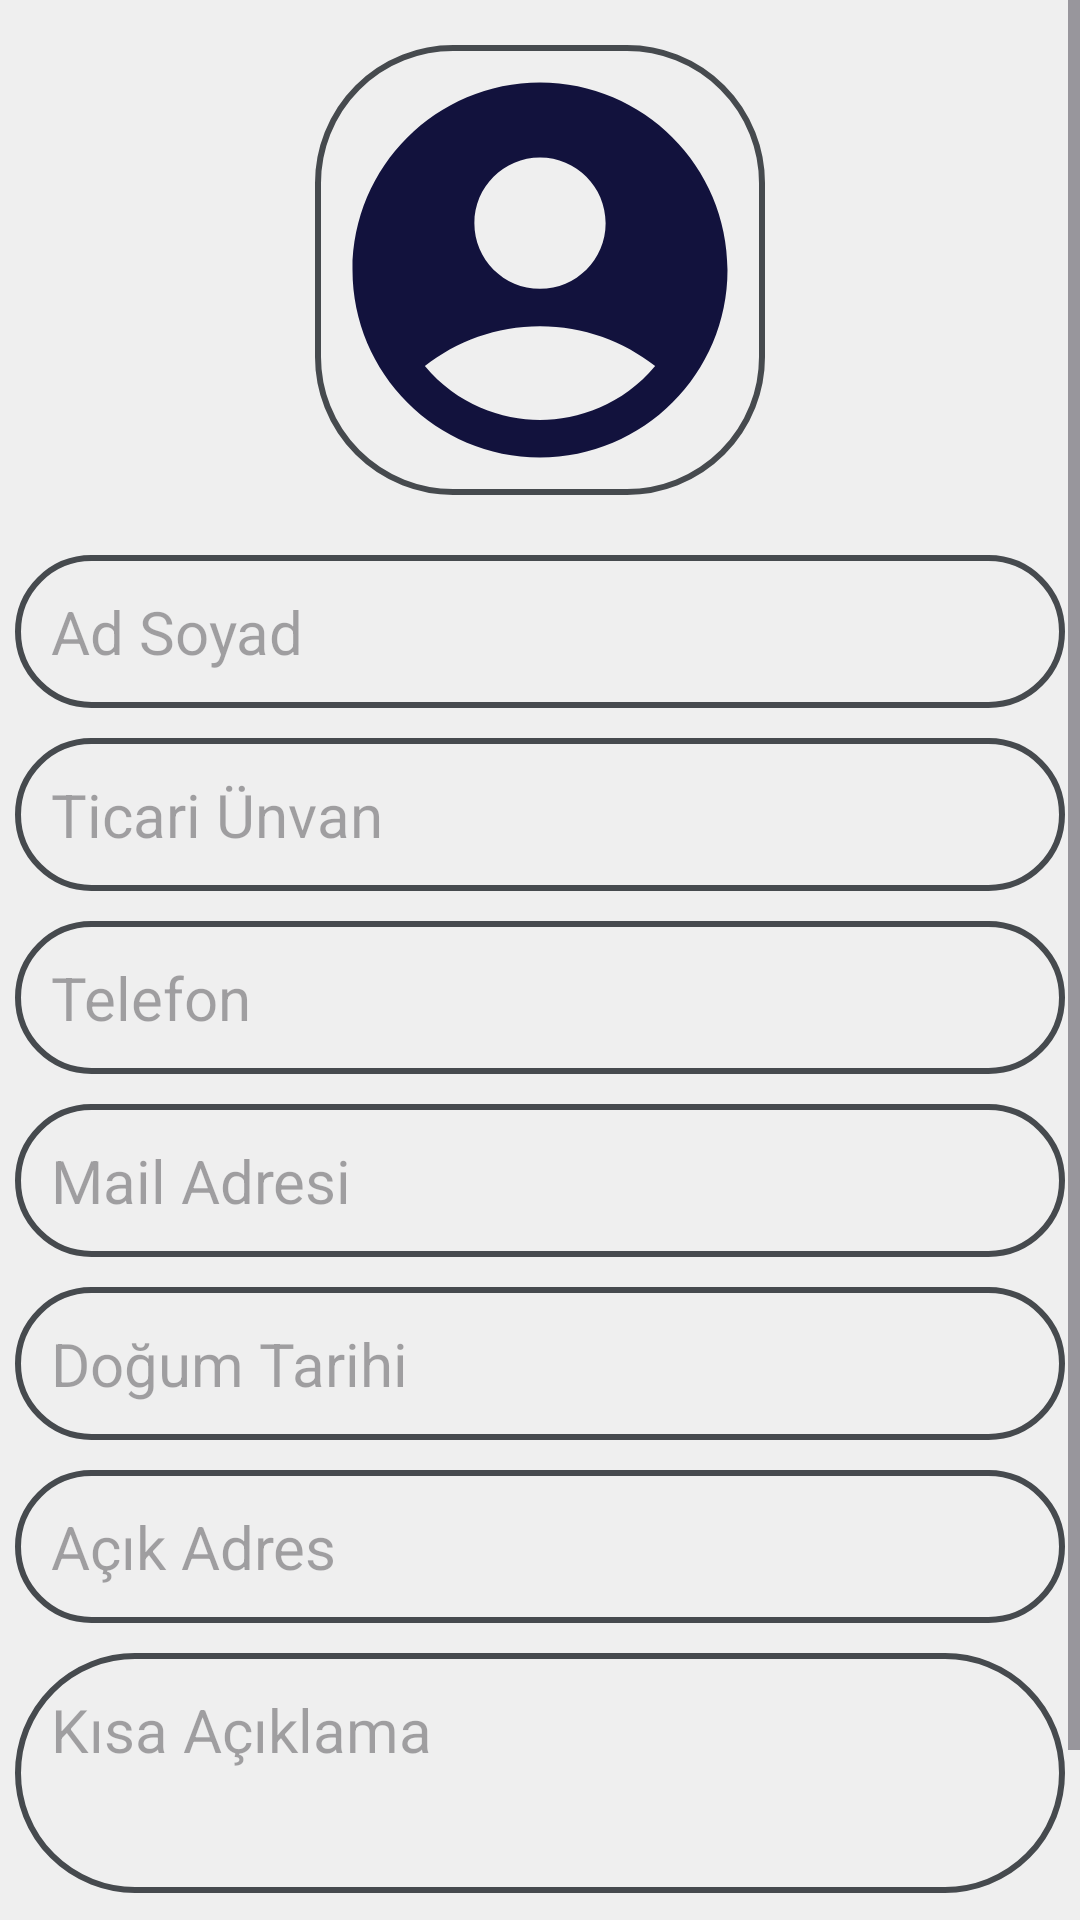

Android layout source for this screen:
<!-- AndroidManifest.xml: application theme Theme.LocalDataRecord -->
<!-- res/layout/activity_record_page.xml -->
<?xml version="1.0" encoding="utf-8"?>
<ScrollView xmlns:android="http://schemas.android.com/apk/res/android"
    android:layout_width="match_parent"
    android:layout_height="match_parent"
    android:fillViewport="true">

<RelativeLayout xmlns:android="http://schemas.android.com/apk/res/android"
    xmlns:tools="http://schemas.android.com/tools"
    android:layout_width="match_parent"
    android:layout_height="match_parent"
    android:background="#EFEFEF"
    tools:context=".recordPage"
    android:id="@+id/mainRelativeLayout">


    <com.google.android.material.imageview.ShapeableImageView
        android:id="@+id/customer_Image"
        android:layout_width="150dp"
        android:layout_height="150dp"
        android:layout_centerHorizontal="true"
        android:layout_marginStart="15dp"
        android:layout_marginTop="15dp"
        android:layout_marginEnd="15dp"
        android:layout_marginBottom="15dp"
        android:background="@drawable/circularframe"
        android:scaleType="centerCrop"
        android:src="@drawable/customerimage" />

    <EditText
        android:id="@+id/name_Surname"
        android:layout_width="match_parent"
        android:layout_height="wrap_content"
        android:layout_below="@+id/customer_Image"
        android:layout_marginStart="5dp"
        android:layout_marginTop="5dp"
        android:layout_marginEnd="5dp"
        android:layout_marginBottom="5dp"
        android:background="@drawable/circularframe"
        android:hint="Ad Soyad"
        android:inputType="textPersonName"
        android:padding="12dp"
        android:textSize="20sp" />

    <EditText
        android:id="@+id/commercial_Name"
        android:layout_width="match_parent"
        android:layout_height="wrap_content"
        android:layout_below="@+id/name_Surname"
        android:layout_margin="5dp"
        android:background="@drawable/circularframe"
        android:hint="Ticari Ünvan"
        android:inputType="textPersonName"
        android:padding="12dp"
        android:textSize="20sp" />

    <EditText
        android:id="@+id/customer_Phone"
        android:layout_width="match_parent"
        android:layout_height="wrap_content"
        android:layout_below="@+id/commercial_Name"
        android:layout_margin="5dp"
        android:background="@drawable/circularframe"
        android:hint="Telefon"
        android:inputType="phone"
        android:padding="12dp"
        android:textSize="20sp" />

    <EditText
        android:id="@+id/mail_Address"
        android:layout_width="match_parent"
        android:layout_height="wrap_content"
        android:layout_below="@+id/customer_Phone"
        android:layout_margin="5dp"
        android:background="@drawable/circularframe"
        android:hint="Mail Adresi"
        android:inputType="textEmailAddress"
        android:padding="12dp"
        android:textSize="20sp" />

    <EditText
        android:id="@+id/customer_Birthday"
        android:layout_width="match_parent"
        android:layout_height="wrap_content"
        android:layout_below="@+id/mail_Address"
        android:layout_margin="5dp"
        android:background="@drawable/circularframe"
        android:hint="Doğum Tarihi"
        android:inputType="text"
        android:padding="12dp"
        android:textSize="20sp" />

    <EditText
        android:id="@+id/customer_Address"
        android:layout_width="match_parent"
        android:layout_height="wrap_content"
        android:layout_below="@+id/customer_Birthday"
        android:layout_margin="5dp"
        android:background="@drawable/circularframe"
        android:hint="Açık Adres"
        android:inputType="text"
        android:padding="12dp"
        android:textSize="20sp" />

    <EditText
        android:id="@+id/work_Explanation"
        android:layout_width="match_parent"
        android:layout_height="wrap_content"
        android:layout_below="@+id/customer_Address"
        android:layout_margin="5dp"
        android:background="@drawable/circularframe"
        android:gravity="start"
        android:hint="Kısa Açıklama"
        android:inputType="text"
        android:maxLines="2"
        android:minHeight="80dp"
        android:padding="12dp"
        android:textSize="20sp" />

    <com.google.android.material.floatingactionbutton.FloatingActionButton
        android:id="@+id/new_Record_Add"
        android:layout_width="wrap_content"
        android:layout_height="wrap_content"
        android:layout_below="@+id/work_Explanation"
        android:layout_alignParentEnd="true"
        android:layout_alignParentBottom="true"
        android:layout_margin="5dp"
        android:src="@drawable/new_record_add" />



</RelativeLayout>

</ScrollView>
<!-- resources referenced by this layout -->
<resources>
  <!-- drawable circularframe (drawable) -->
  <?xml version="1.0" encoding="utf-8"?>
  <shape xmlns:android="http://schemas.android.com/apk/res/android">
  
      <stroke
          android:width="2dp"
          android:color="#464A4E" />
  
      <solid android:color="#EFEFEF" />
  
      <corners android:radius="45dp" />
  
  
  </shape>
  <!-- drawable customerimage (drawable) -->
  <vector android:height="24dp" android:tint="#12123D"
      android:viewportHeight="24" android:viewportWidth="24"
      android:width="24dp" xmlns:android="http://schemas.android.com/apk/res/android">
      <path android:fillColor="@android:color/white" android:pathData="M12,2C6.48,2 2,6.48 2,12s4.48,10 10,10s10,-4.48 10,-10S17.52,2 12,2zM12,6c1.93,0 3.5,1.57 3.5,3.5S13.93,13 12,13s-3.5,-1.57 -3.5,-3.5S10.07,6 12,6zM12,20c-2.03,0 -4.43,-0.82 -6.14,-2.88C7.55,15.8 9.68,15 12,15s4.45,0.8 6.14,2.12C16.43,19.18 14.03,20 12,20z"/>
  </vector>
  <!-- drawable new_record_add (drawable) -->
  <vector xmlns:android="http://schemas.android.com/apk/res/android"
      android:width="24dp"
      android:height="24dp"
      android:tint="#0C1C2D"
      android:viewportWidth="24"
      android:viewportHeight="24">
      <path
          android:fillColor="@android:color/white"
          android:pathData="M19,13h-6v6h-2v-6H5v-2h6V5h2v6h6v2z" />
  </vector>
  <style name="Theme.LocalDataRecord" parent="Base.Theme.LocalDataRecord" />
  <style name="Base.Theme.LocalDataRecord" parent="Theme.Material3.DayNight.NoActionBar">
          
          
      </style>
</resources>
